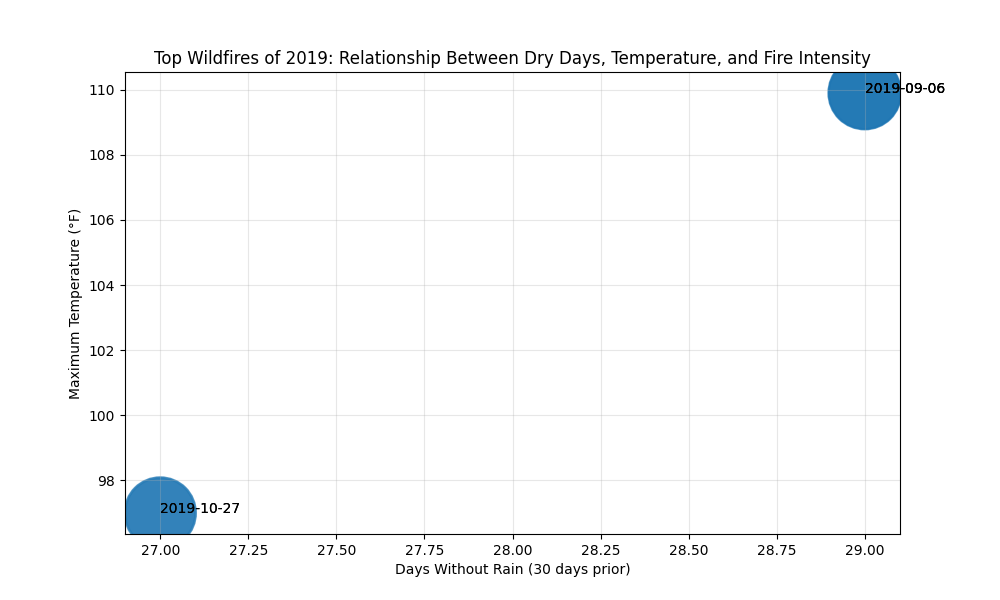

Values plotted in this chart, from the file beside it:
Date, Latitude, Longitude, FRP, Avg_Temp, Max_Temp, Total_Rain, Dry_Days, Max_Wind
2019-09-06, 40.07, -120.6, 5602, 81.93, 109.9, 0.02, 29, 20.0
2019-10-27, 38.67, -122.8, 5395, 64.5, 97.0, 0.17, 27, 21.0
2019-09-06, 40.07, -120.6, 5344, 81.93, 109.9, 0.02, 29, 20.0
2019-09-06, 40.07, -120.6, 5320, 81.93, 109.9, 0.02, 29, 20.0
2019-10-27, 38.67, -122.8, 5032, 64.5, 97.0, 0.17, 27, 21.0
